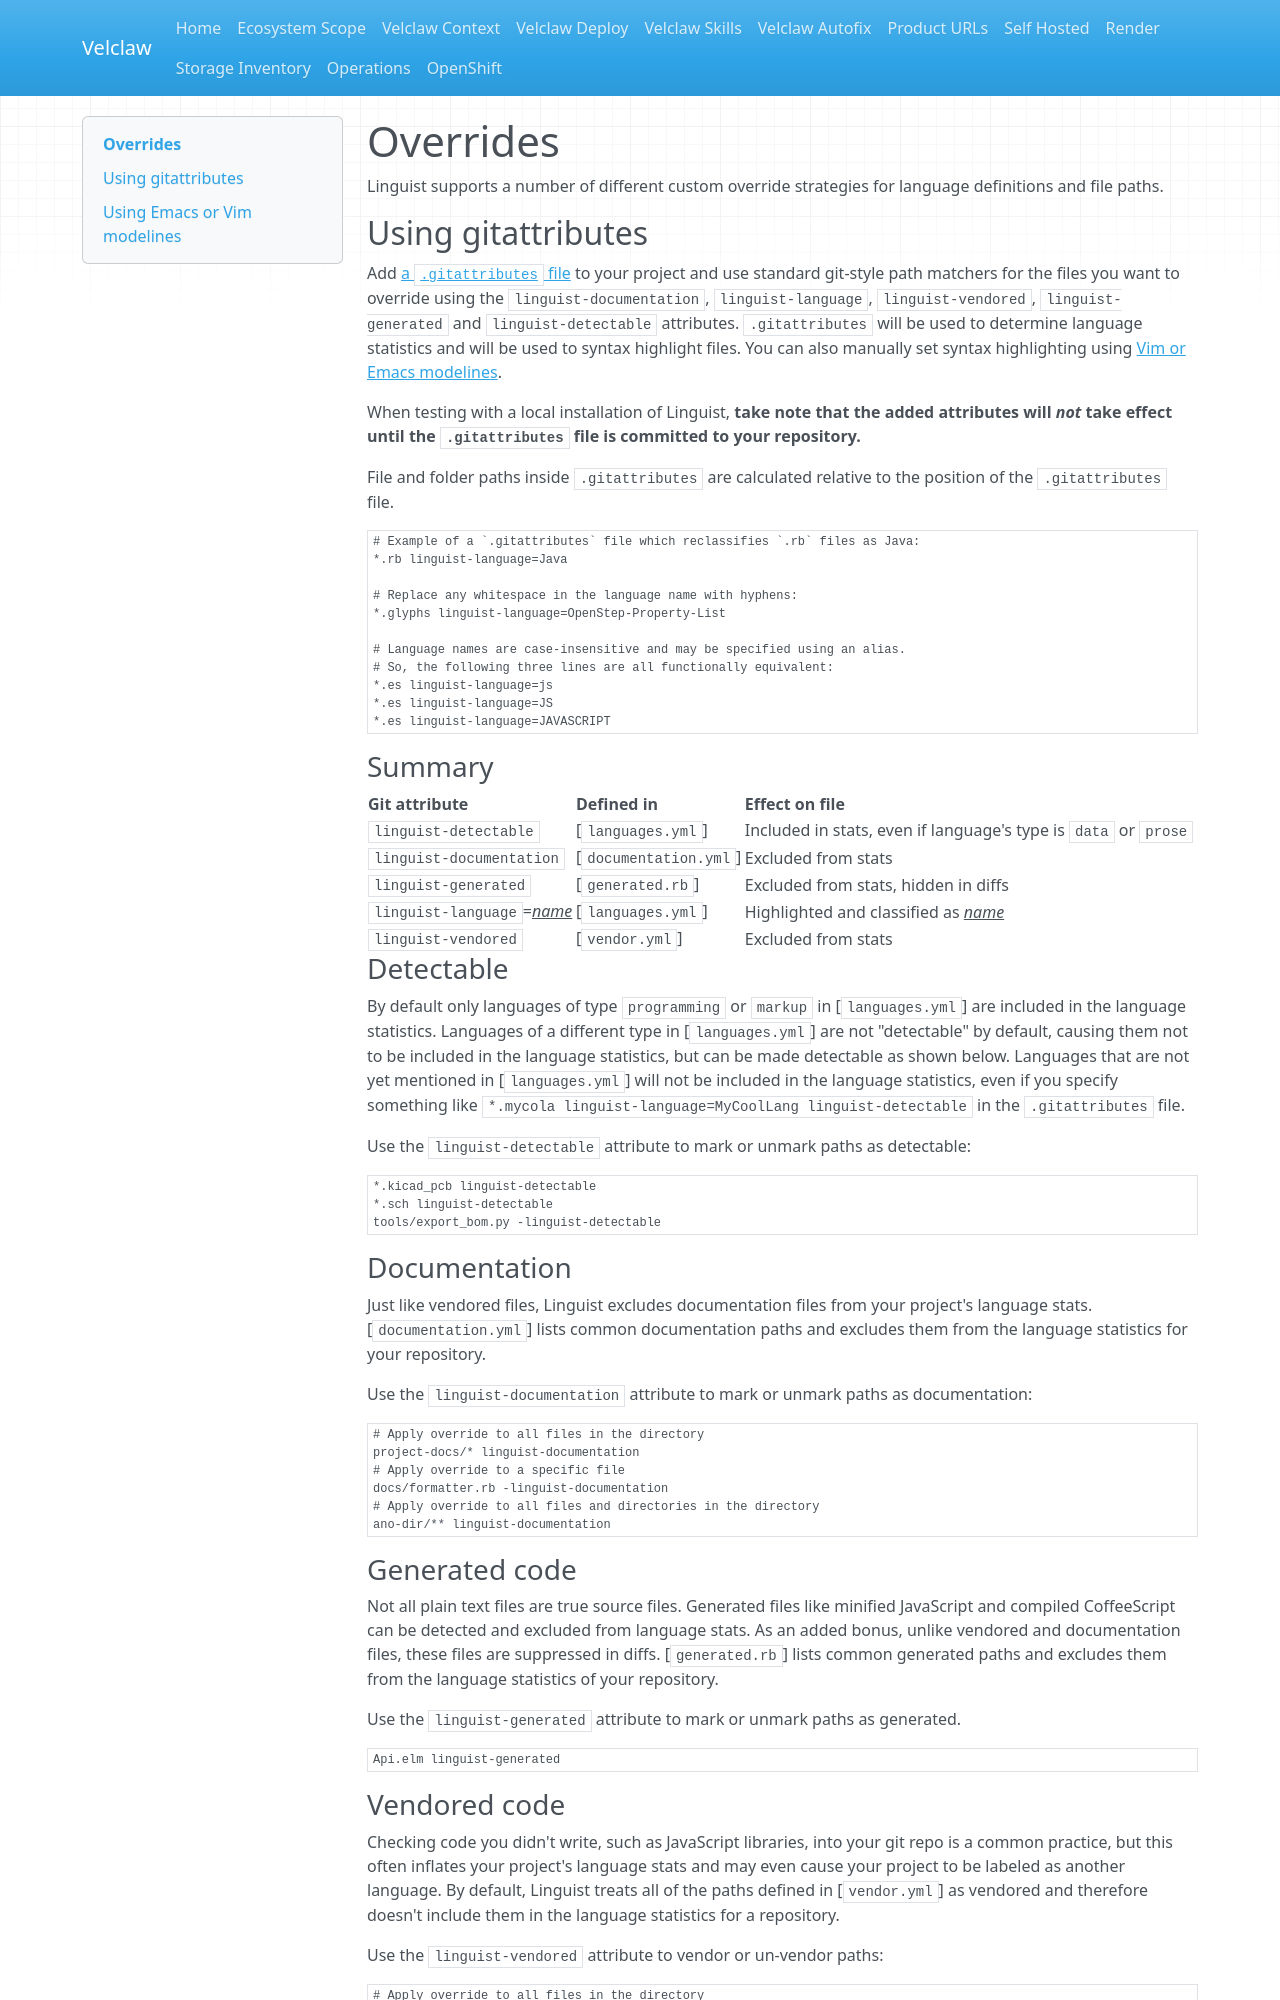

repository: Velclaw/VELCLAW · page: overrides/index.html · generator: mkdocs

# Overrides

Linguist supports a number of different custom override strategies for language definitions and file paths.

## Using gitattributes

Add [a `.gitattributes` file](https://git-scm.com/docs/gitattributes) to your project and use standard git-style path matchers for the files you want to override using the `linguist-documentation`, `linguist-language`, `linguist-vendored`, `linguist-generated`  and `linguist-detectable` attributes.
`.gitattributes` will be used to determine language statistics and will be used to syntax highlight files.
You can also manually set syntax highlighting using [Vim or Emacs modelines](#using-emacs-or-vim-modelines).

When testing with a local installation of Linguist, **take note that the added attributes will _not_ take effect until the `.gitattributes` file is committed to your repository.**

File and folder paths inside `.gitattributes` are calculated relative to the position of the `.gitattributes` file.

```gitattributes
# Example of a `.gitattributes` file which reclassifies `.rb` files as Java:
*.rb linguist-language=Java

# Replace any whitespace in the language name with hyphens:
*.glyphs linguist-language=OpenStep-Property-List

# Language names are case-insensitive and may be specified using an alias.
# So, the following three lines are all functionally equivalent:
*.es linguist-language=js
*.es linguist-language=JS
*.es linguist-language=JAVASCRIPT
```

### Summary

<!------------------------------------------------------------------------------------------------------------------------------------------->
 | Git attribute                                  | Defined in            | Effect on file                                                  |
 |:-----------------------------------------------|:----------------------|:----------------------------------------------------------------|
 | `linguist-detectable`                          | [`languages.yml`]     | Included in stats, even if language's type is `data` or `prose` |
 | `linguist-documentation`                       | [`documentation.yml`] | Excluded from stats                                             |
 | `linguist-generated`                           | [`generated.rb`]      | Excluded from stats, hidden in diffs                            |
 | `linguist-language`=<var><ins>name</ins></var> | [`languages.yml`]     | Highlighted and classified as <var><ins>name</ins></var>        |
 | `linguist-vendored`                            | [`vendor.yml`]        | Excluded from stats                                             |
<!------------------------------------------------------------------------------------------------------------------------------------------->

### Detectable

By default only languages of type `programming` or `markup` in [`languages.yml`] are included in the language statistics.
Languages of a different type in [`languages.yml`] are not "detectable" by default, causing them not to be included in the language statistics,
but can be made detectable as shown below.  Languages that are not yet mentioned in [`languages.yml`] will not be included in the language
statistics, even if you specify something like `*.mycola linguist-language=MyCoolLang linguist-detectable` in the `.gitattributes` file.

Use the `linguist-detectable` attribute to mark or unmark paths as detectable:

```gitattributes
*.kicad_pcb linguist-detectable
*.sch linguist-detectable
tools/export_bom.py -linguist-detectable
```

### Documentation

Just like vendored files, Linguist excludes documentation files from your project's language stats.
[`documentation.yml`] lists common documentation paths and excludes them from the language statistics for your repository.

Use the `linguist-documentation` attribute to mark or unmark paths as documentation:

```gitattributes
# Apply override to all files in the directory
project-docs/* linguist-documentation
# Apply override to a specific file
docs/formatter.rb -linguist-documentation
# Apply override to all files and directories in the directory
ano-dir/** linguist-documentation
```

### Generated code

Not all plain text files are true source files.
Generated files like minified JavaScript and compiled CoffeeScript can be detected and excluded from language stats.
As an added bonus, unlike vendored and documentation files, these files are suppressed in diffs.
[`generated.rb`] lists common generated paths and excludes them from the language statistics of your repository.

Use the `linguist-generated` attribute to mark or unmark paths as generated.

```gitattributes
Api.elm linguist-generated
```
